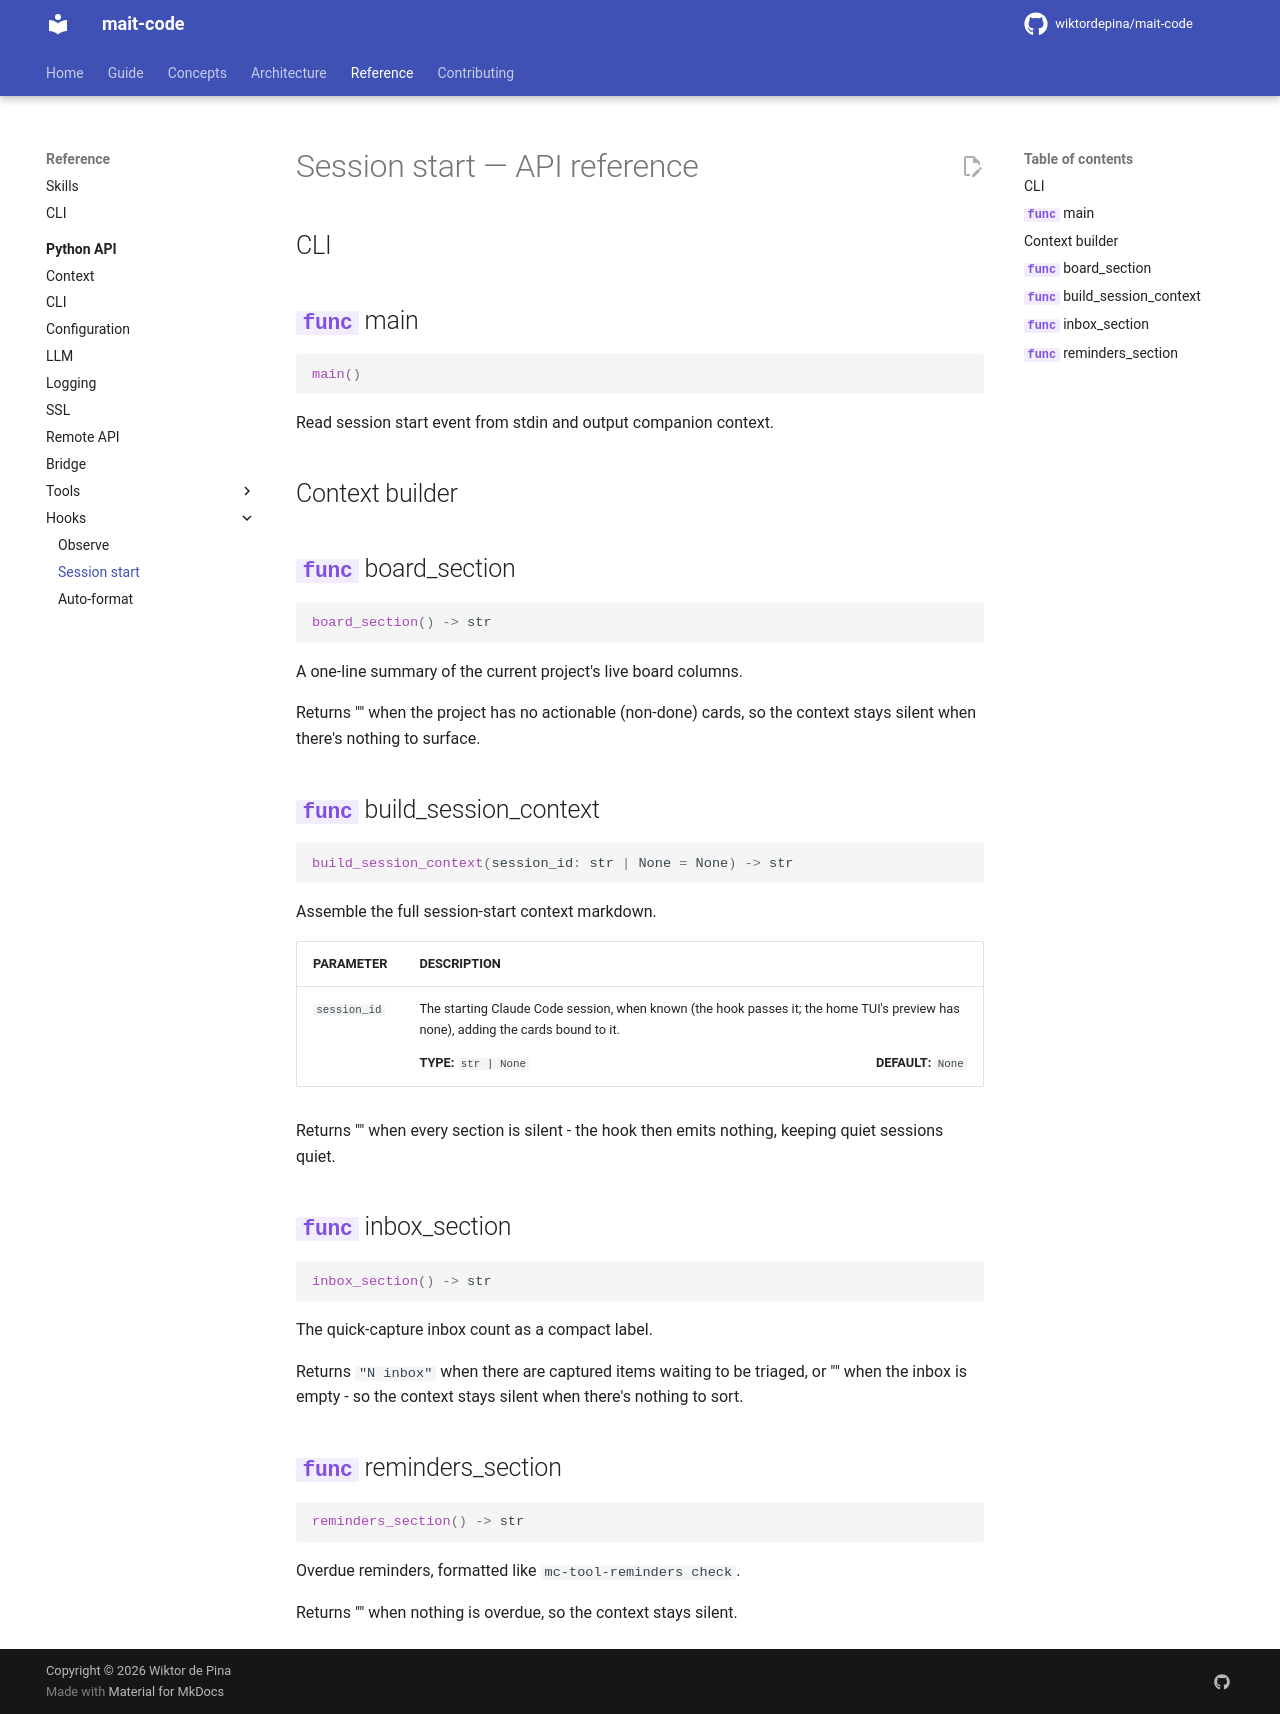

repository: wiktordepina/mait-code · page: 0.93.0/reference/hooks/session_start/index.html · generator: mkdocs

<!-- Generated by docs/gen_ref_pages.py from each module's __all__.
     Do not edit by hand — re-run the generator instead. -->

# Session start — API reference

## CLI

::: mait_code.hooks.session_start.main

## Context builder

::: mait_code.hooks.session_start.board_section

::: mait_code.hooks.session_start.build_session_context

::: mait_code.hooks.session_start.inbox_section

::: mait_code.hooks.session_start.reminders_section
